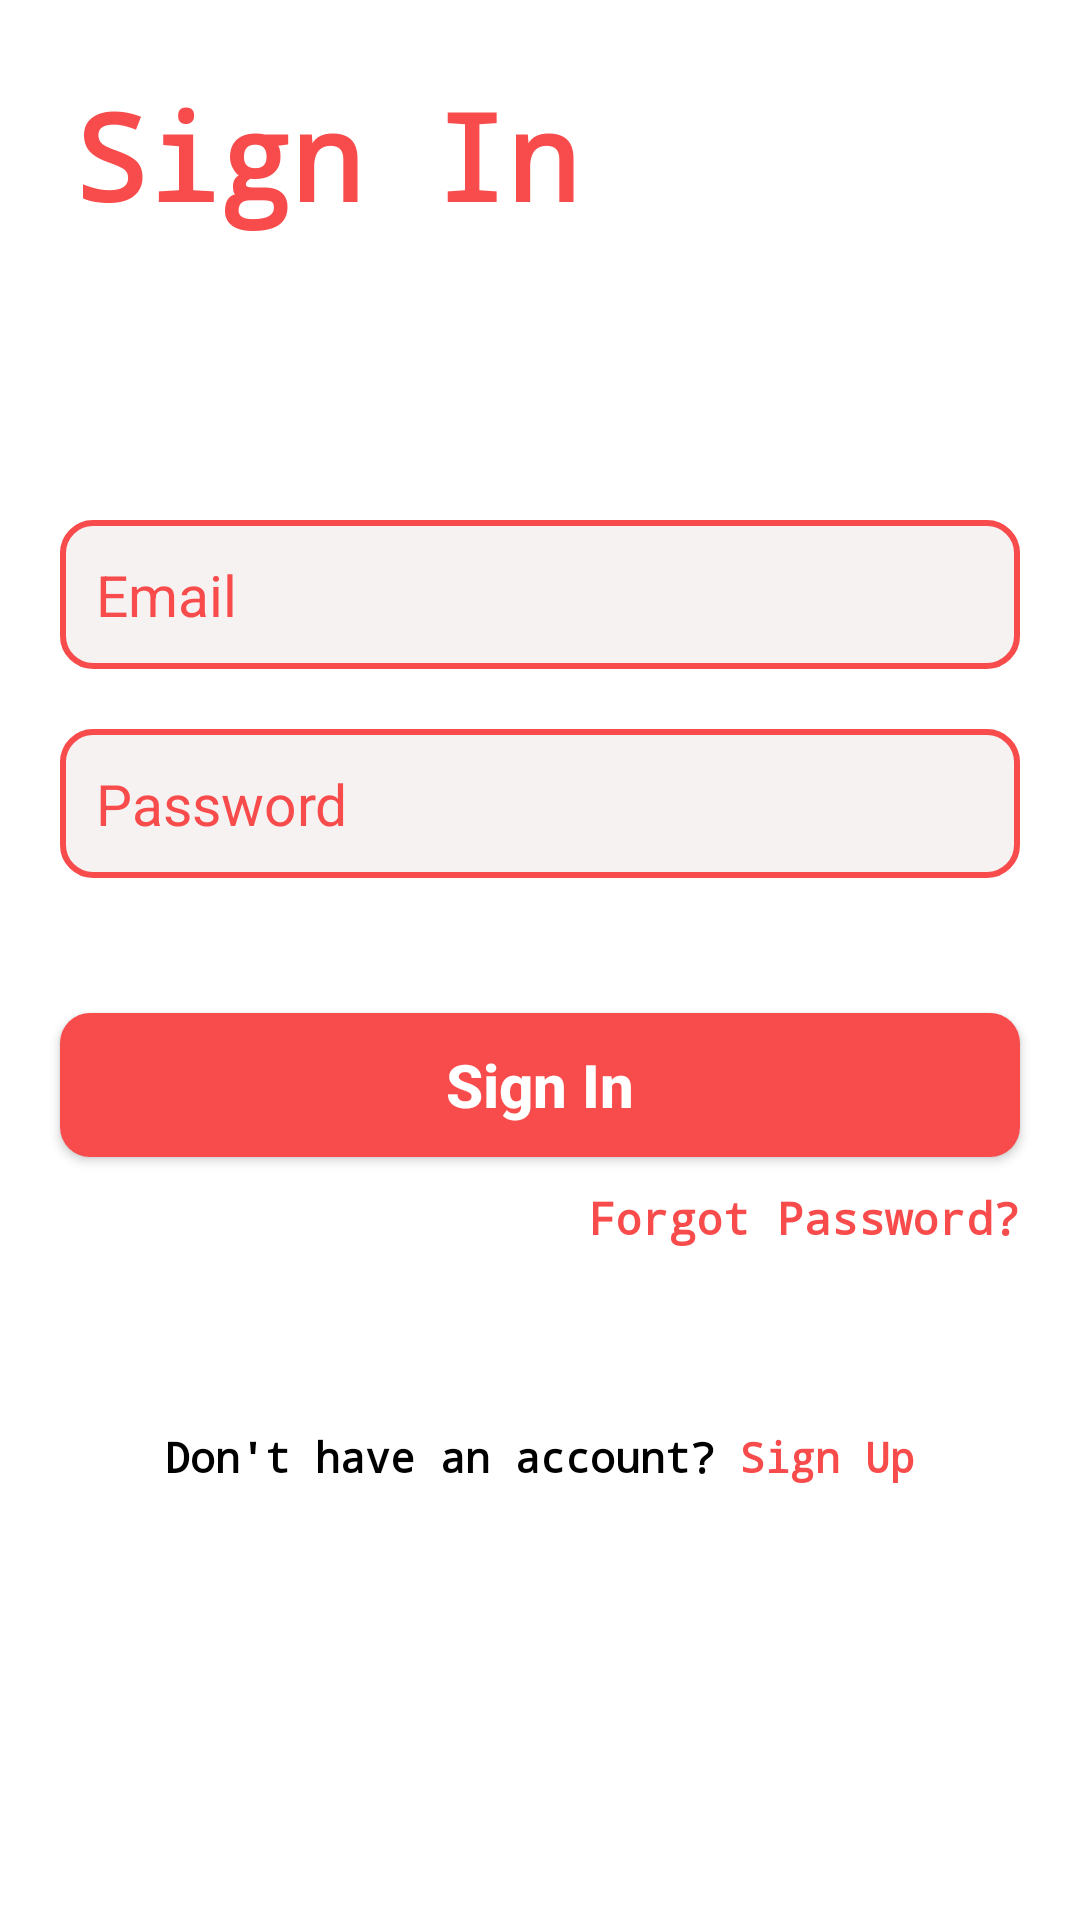

Here is an Android app screen rendered from its layout file. Give the layout XML and the strings, colors and styles it references.
<!-- AndroidManifest.xml: application theme Theme.ReceipeFood -->
<!-- res/layout/activity_sign_in.xml -->
<?xml version="1.0" encoding="utf-8"?>
<RelativeLayout xmlns:android="http://schemas.android.com/apk/res/android"
    xmlns:app="http://schemas.android.com/apk/res-auto"
    xmlns:tools="http://schemas.android.com/tools"
    android:layout_width="match_parent"
    android:layout_height="match_parent"
    tools:context=".Screens.SigninSignup.SignInActivity">

    <TextView
        android:id="@+id/txt_title_signIn"
        android:layout_width="wrap_content"
        android:layout_height="wrap_content"
        android:text="Sign In"
        android:textSize="40sp"
        android:textColor="@color/primaryColor"
        android:textStyle="bold"
        android:fontFamily="monospace"
        android:layout_margin="25dp"/>

    <LinearLayout
        android:layout_width="match_parent"
        android:layout_height="wrap_content"
        android:orientation="vertical"
        android:layout_below="@id/txt_title_signIn"
        android:layout_marginTop="50dp">

        <EditText
            android:id="@+id/ed_email"
            android:layout_width="match_parent"
            android:layout_height="wrap_content"
            android:layout_margin="20dp"
            android:background="@drawable/button_style_1"
            android:padding="12dp"
            android:drawableLeft="@drawable/ic_baseline_person_24"
            android:drawablePadding="15dp"
            android:hint="Email"
            android:inputType="textEmailAddress"
            android:textColor="@color/primaryColor"
            android:textColorHint="@color/primaryColor"
            android:textSize="19sp"/>
        <EditText
            android:id="@+id/ed_password"
            android:layout_width="match_parent"
            android:layout_height="wrap_content"
            android:layout_marginHorizontal="20dp"
            android:background="@drawable/button_style_1"
            android:padding="12dp"
            android:drawableLeft="@drawable/ic_baseline_lock_24"
            android:drawablePadding="15dp"
            android:hint="Password"
            android:textColor="@color/primaryColor"
            android:textColorHint="@color/primaryColor"
            android:textSize="19sp"/>
        <Button
            android:id="@+id/btn_signIn"
            android:layout_width="match_parent"
            android:layout_height="wrap_content"
            android:layout_marginHorizontal="20dp"
            android:layout_marginTop="45dp"
            android:text="Sign In"
            android:textAllCaps="false"
            android:textSize="20sp"
            android:textColor="@color/white"
            android:textStyle="bold"
            app:backgroundTint="@null"
            android:background="@drawable/button_style_2"/>
        <TextView
            android:id="@+id/txt_forgotPassword"
            android:layout_width="wrap_content"
            android:layout_height="wrap_content"
            android:text="Forgot Password?"
            android:fontFamily="monospace"
            android:textStyle="bold"
            android:textColor="@color/primaryColor"
            android:textSize="15sp"
            android:layout_marginTop="10dp"
            android:layout_marginRight="20dp"
            android:layout_gravity="right"/>
        <LinearLayout
            android:layout_width="match_parent"
            android:layout_height="wrap_content"
            android:orientation="horizontal"
            android:gravity="center"
            android:layout_marginTop="60dp">
            <TextView
                android:layout_width="wrap_content"
                android:layout_height="wrap_content"
                android:text="Don't have an account?"
                android:fontFamily="monospace"
                android:textColor="@color/black"
                android:textStyle="bold"/>
            <TextView
                android:id="@+id/txt_signUp"
                android:layout_width="wrap_content"
                android:layout_height="wrap_content"
                android:text=" Sign Up"
                android:fontFamily="monospace"
                android:textColor="@color/primaryColor"
                android:textStyle="bold"/>
        </LinearLayout>
    </LinearLayout>
</RelativeLayout>
<!-- resources referenced by this layout -->
<resources>
  <color name="black">#FF000000</color>
  <color name="primaryColor">#F84B4B</color>
  <color name="white">#FFFFFFFF</color>
  <!-- drawable button_style_1 (drawable) -->
  <?xml version="1.0" encoding="utf-8"?>
  <shape xmlns:android="http://schemas.android.com/apk/res/android">
      <solid
          android:color="@color/secondaryColor"/>
      <corners
          android:radius="10dp"/>
      <stroke
          android:color="@color/primaryColor"
          android:width="2dp"/>
  </shape>
  <!-- drawable button_style_2 (drawable) -->
  <?xml version="1.0" encoding="utf-8"?>
  <shape xmlns:android="http://schemas.android.com/apk/res/android">
      <solid
          android:color="@color/primaryColor"/>
      <corners
          android:radius="10dp"/>
  </shape>
  <style name="Theme.ReceipeFood" parent="Theme.MaterialComponents.DayNight.NoActionBar">
          
          <item name="colorPrimary">@color/purple_500</item>
          <item name="colorPrimaryVariant">@color/purple_700</item>
          <item name="colorOnPrimary">@color/white</item>
          
          <item name="colorSecondary">@color/teal_200</item>
          <item name="colorSecondaryVariant">@color/teal_700</item>
          <item name="colorOnSecondary">@color/black</item>
          
          <item name="android:statusBarColor" tools:targetApi="l">?attr/colorPrimaryVariant</item>
          
      </style>
  <color name="secondaryColor">#F6F2F2</color>
  <color name="purple_500">#FF6200EE</color>
  <color name="purple_700">#FF3700B3</color>
  <color name="teal_200">#FF03DAC5</color>
  <color name="teal_700">#FF018786</color>
</resources>
